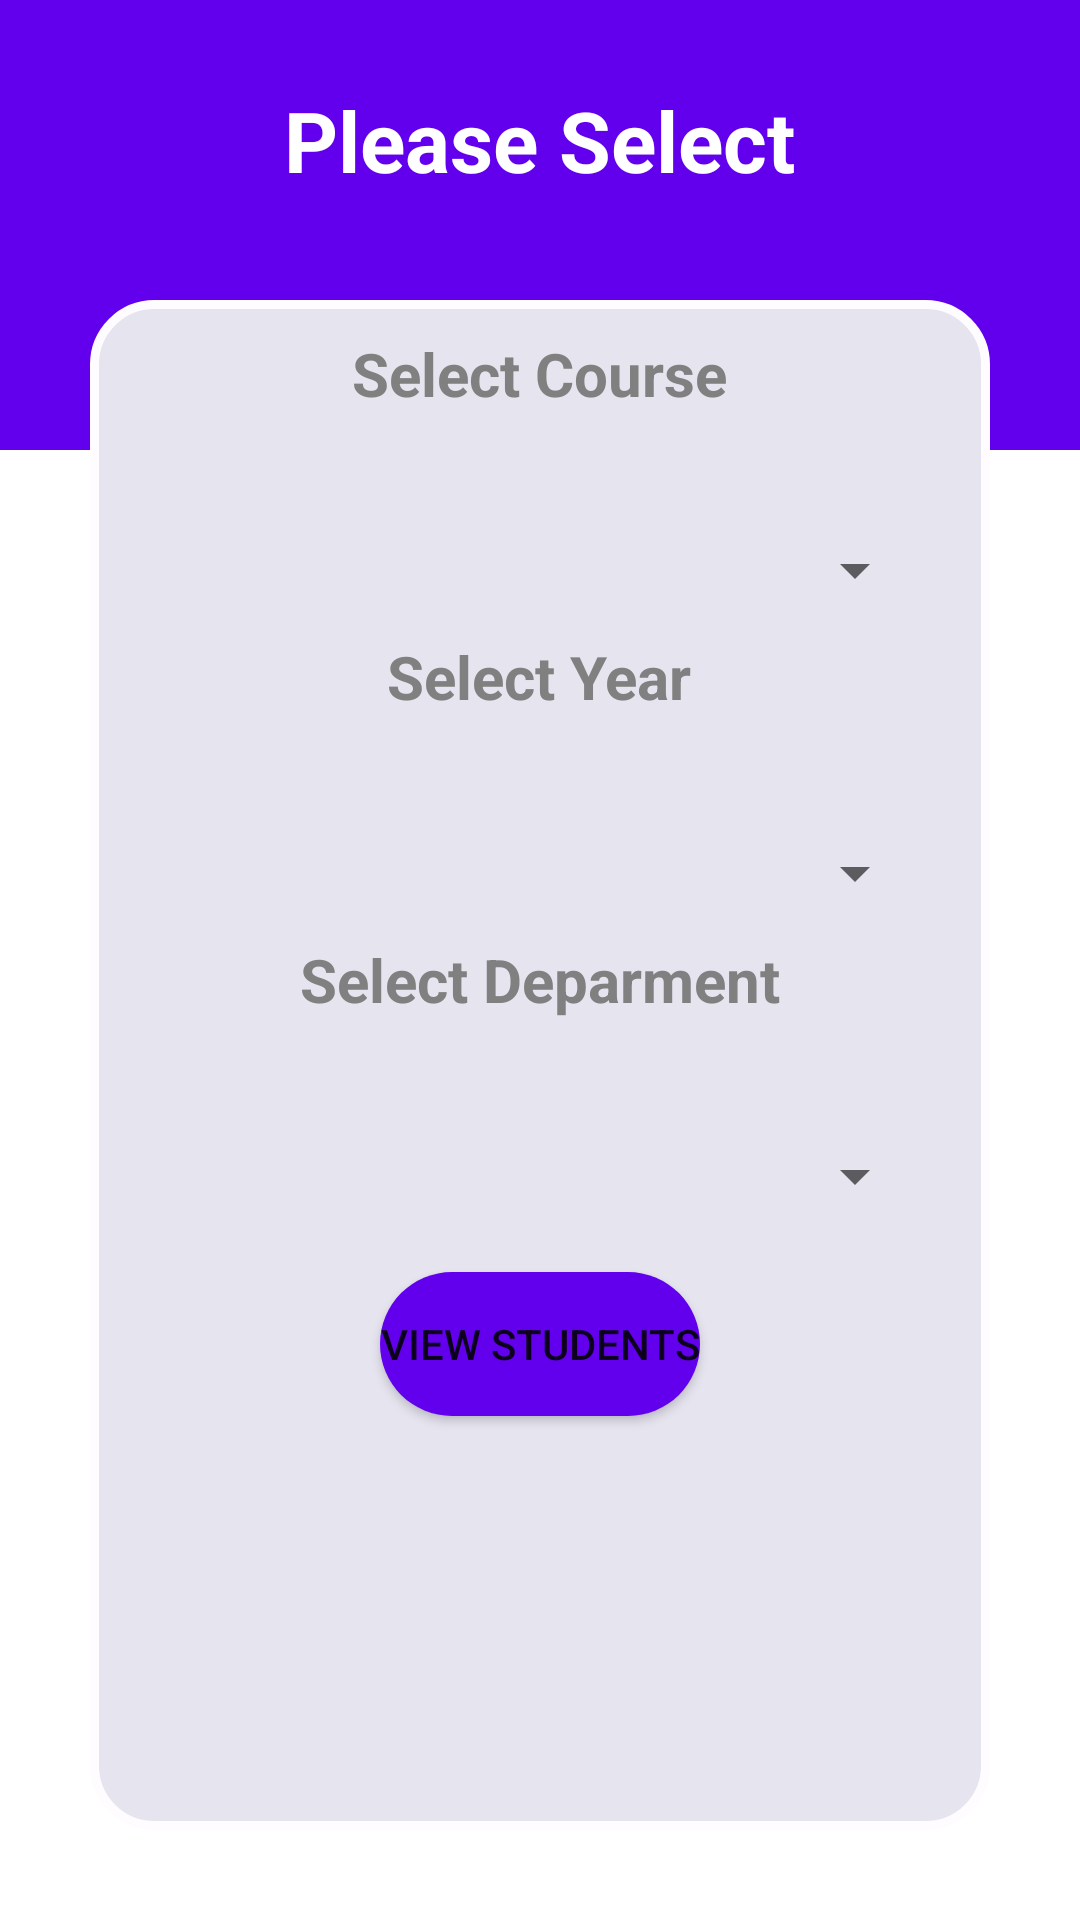

This screen was rendered from an Android layout file. Write that file and the resources it references.
<!-- AndroidManifest.xml: application theme Theme.AttendanceMnagement -->
<!-- res/layout/activity_viewstudentperameter.xml -->
<?xml version="1.0" encoding="utf-8"?>
<RelativeLayout xmlns:android="http://schemas.android.com/apk/res/android"
    xmlns:app="http://schemas.android.com/apk/res-auto"
    xmlns:tools="http://schemas.android.com/tools"
    android:layout_width="match_parent"
    android:layout_height="match_parent"
    tools:context=".viewstudentperameter">

    <RelativeLayout
        android:layout_width="match_parent"
        android:layout_height="150dp"
        android:background="@color/purple_500">

        <TextView
            android:layout_width="wrap_content"
            android:layout_height="wrap_content"
            android:layout_centerHorizontal="true"
            android:layout_marginTop="28dp"
            android:text="Please Select"
            android:textColor="@color/white"
            android:textSize="28dp"
            android:textStyle="bold" />
    </RelativeLayout>

    <RelativeLayout
        android:layout_width="match_parent"
        android:layout_height="match_parent"
        android:background="@drawable/round"
        android:layout_marginTop="100dp"
        android:layout_marginLeft="30dp"
        android:layout_marginRight="30dp"
        android:layout_marginBottom="30dp">

        <TextView
            android:id="@+id/selectCourse"
            android:layout_width="wrap_content"
            android:layout_height="wrap_content"
            android:text="Select Course"
            android:textColor="@color/Gray"
            android:textStyle="bold"
            android:textSize="20dp"
            android:layout_marginTop="10dp"
            android:layout_centerHorizontal="true" />

        <Spinner
            android:id="@+id/SpinnerCourse2"
            android:layout_width="match_parent"
            android:layout_height="wrap_content"
            android:layout_below="@+id/selectCourse"
            android:layout_marginLeft="20dp"
            android:layout_marginTop="40dp"
            android:layout_marginRight="20dp"
            android:drawablePadding="10dp"></Spinner>

        <TextView
            android:id="@+id/selectYear"
            android:layout_width="wrap_content"
            android:layout_height="wrap_content"
            android:text="Select Year"
            android:textColor="@color/Gray"
            android:textStyle="bold"
            android:textSize="20dp"
            android:layout_marginTop="10dp"
            android:layout_below="@+id/SpinnerCourse2"
            android:layout_centerHorizontal="true" />

        <Spinner
            android:id="@+id/SpinnerSelectYear2"
            android:layout_width="match_parent"
            android:layout_height="wrap_content"
            android:layout_below="@+id/selectYear"
            android:layout_marginLeft="20dp"
            android:layout_marginTop="40dp"
            android:layout_marginRight="20dp"
            android:drawablePadding="10dp"></Spinner>

        <TextView
            android:id="@+id/selectDepartment"
            android:layout_width="wrap_content"
            android:layout_height="wrap_content"
            android:text="Select Deparment"
            android:textColor="@color/Gray"
            android:textStyle="bold"
            android:textSize="20dp"
            android:layout_marginTop="10dp"
            android:layout_below="@+id/SpinnerSelectYear2"
            android:layout_centerHorizontal="true" />

        <Spinner
            android:id="@+id/SpinnerDepartment2"
            android:layout_width="match_parent"
            android:layout_height="wrap_content"
            android:layout_below="@+id/selectDepartment"
            android:layout_marginLeft="20dp"
            android:layout_marginTop="40dp"
            android:layout_marginRight="20dp"
            android:drawablePadding="10dp"></Spinner>

        <Button
            android:id="@+id/viewStudents"
            android:layout_width="wrap_content"
            android:layout_height="wrap_content"
            android:text="View Students"
            android:layout_below="@+id/SpinnerDepartment2"
            android:background="@drawable/roundbutton"
            android:layout_centerHorizontal="true"
            android:layout_marginTop="20dp"/>
    </RelativeLayout>

</RelativeLayout>
<!-- resources referenced by this layout -->
<resources>
  <color name="Gray">#808080</color>
  <color name="purple_500">#FF6200EE</color>
  <color name="white">#FFFFFFFF</color>
  <!-- drawable round (drawable) -->
  <?xml version="1.0" encoding="utf-8"?>
  <shape xmlns:android="http://schemas.android.com/apk/res/android"
      android:layout_height="match_parent"
      android:layout_width="match_parent">
      <solid android:color="#E5E4Ef"/>
  
      <stroke android:width="3dp"
          android:color="#FEFCFF"
          />
  
      <padding android:left="1dp"
          android:top="1dp"
          android:right="1dp"
          android:bottom="1dp"
          />
  
      <corners android:bottomRightRadius="20dp" android:bottomLeftRadius="20dp"
          android:topLeftRadius="20dp" android:topRightRadius="20dp"/>
  </shape>
  <!-- drawable roundbutton (drawable-v24) -->
  <?xml version="1.0" encoding="utf-8"?>
      <shape xmlns:android="http://schemas.android.com/apk/res/android"
          android:shape="rectangle">
          <solid android:color="#FF6200EE" />
          <corners android:bottomRightRadius="270dp"
              android:bottomLeftRadius="270dp"
              android:topRightRadius="270dp"
              android:topLeftRadius="270dp"/>
      </shape>
  <style name="Theme.AttendanceMnagement" parent="Theme.MaterialComponents.DayNight.DarkActionBar">
          
          <item name="colorPrimary">@color/purple_500</item>
          <item name="colorPrimaryVariant">@color/purple_700</item>
          <item name="colorOnPrimary">@color/white</item>
          
          <item name="colorSecondary">@color/teal_200</item>
          <item name="colorSecondaryVariant">@color/teal_700</item>
          <item name="colorOnSecondary">@color/black</item>
          
          <item name="android:statusBarColor" tools:targetApi="l">?attr/colorPrimaryVariant</item>
          
      </style>
  <color name="purple_700">#FF6200EE</color>
  <color name="teal_200">#FF6200EE</color>
  <color name="teal_700">#FF6200EE</color>
  <color name="black">#FF000000</color>
</resources>
